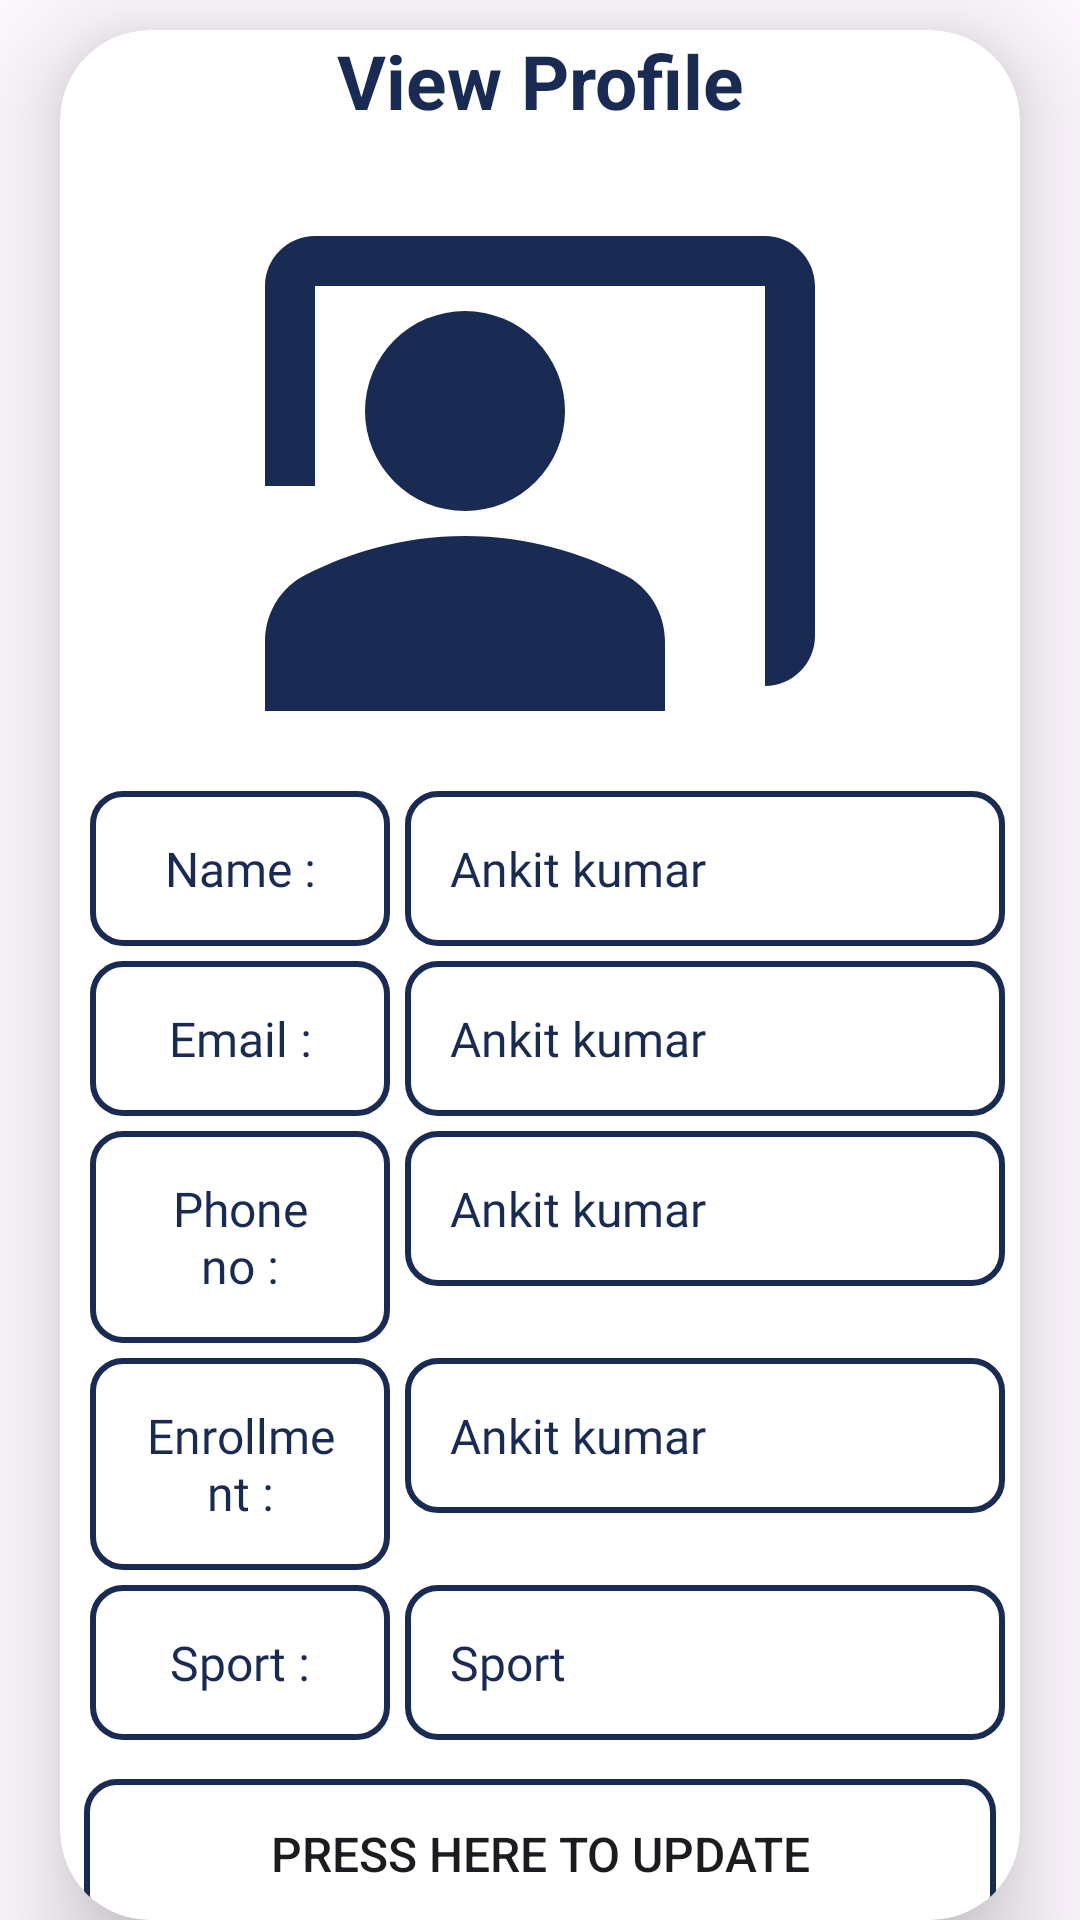

Reconstruct the res/layout file that produces this screen, plus the resources it refers to.
<!-- AndroidManifest.xml: application theme Theme.TITSPORTS -->
<!-- res/layout/fragment_setting.xml -->
<?xml version="1.0" encoding="utf-8"?>
<LinearLayout xmlns:android="http://schemas.android.com/apk/res/android"
    xmlns:app="http://schemas.android.com/apk/res-auto"
    xmlns:tools="http://schemas.android.com/tools"
    android:layout_width="match_parent"
    android:orientation="vertical"
    android:gravity="center"
    android:layout_height="match_parent"
    tools:context=".Setting">

    <androidx.cardview.widget.CardView
        android:layout_width="match_parent"
        android:layout_height="wrap_content"
        app:cardCornerRadius="30dp"
        app:cardElevation="20dp"
        android:background="@drawable/red_border"
        android:layout_marginTop="10dp"
        android:layout_marginEnd="20dp"
        android:layout_marginStart="20dp"
        android:backgroundTint="@color/white">

        <LinearLayout
            android:layout_width="match_parent"
            android:layout_height="match_parent"
            android:orientation="vertical">
            <TextView
                android:layout_width="match_parent"
                android:layout_height="wrap_content"
                android:gravity="center"
                android:text="View Profile"
                android:textColor="@color/tit"
                android:textSize="25sp"
                android:textStyle="bold"/>
            <LinearLayout
                android:layout_width="match_parent"
                android:layout_height="match_parent"
                android:gravity="center"
                android:orientation="vertical">
                    <ImageView
                        android:layout_width="200dp"
                        android:layout_height="200dp"
                        android:layout_margin="10dp"
                        android:src="@drawable/baseline_co_present_24"/>
            </LinearLayout>
            <LinearLayout
                android:layout_width="match_parent"
                android:layout_height="match_parent"
                android:layout_marginBottom="5dp"
                android:orientation="horizontal">
                <TextView
                    android:layout_width="100dp"
                    android:layout_marginStart="10dp"
                    android:layout_marginEnd="5dp"
                    android:textAlignment="center"
                    android:layout_height="wrap_content"
                    android:text="Name :"
                    android:textSize="16dp"
                    android:fontFamily="@font/aladin"
                    android:background="@drawable/red_border"
                    android:padding="15dp"
                    android:textColor="@color/tit" />
                <TextView
                    android:layout_width="match_parent"
                    android:layout_height="wrap_content"
                    android:text="Ankit kumar"
                    android:id="@+id/profile_name"
                    android:fontFamily="@font/aladin"
                    android:layout_marginEnd="5dp"
                    android:padding="15dp"
                    android:gravity="start"
                    android:textSize="16dp"
                    android:textColor="@color/tit"
                    android:background="@drawable/red_border"/>
            </LinearLayout>
            <LinearLayout
                android:layout_width="match_parent"
                android:layout_height="match_parent"
                android:layout_marginBottom="5dp"
                android:orientation="horizontal">

                <TextView
                    android:layout_width="100dp"
                    android:layout_marginStart="10dp"
                    android:layout_marginEnd="5dp"
                    android:textAlignment="center"
                    android:layout_height="match_parent"
                    android:textColor="@color/tit"
                    android:background="@drawable/red_border"
                    android:fontFamily="@font/aladin"
                    android:padding="15dp"
                    android:text="Email :"
                    android:textSize="16dp" />
                <TextView
                    android:layout_width="match_parent"
                    android:layout_height="wrap_content"
                    android:text="Ankit kumar"
                    android:id="@+id/profile_email"
                    android:textColor="@color/tit"
                    android:fontFamily="@font/aladin"
                    android:layout_marginEnd="5dp"
                    android:padding="15dp"
                    android:gravity="start"
                    android:textSize="16dp"
                    android:background="@drawable/red_border"/>
            </LinearLayout>
            <LinearLayout
                android:layout_width="match_parent"
                android:layout_height="match_parent"
                android:layout_marginBottom="5dp"
                android:orientation="horizontal">
                <TextView
                    android:layout_width="100dp"
                    android:layout_marginStart="10dp"
                    android:layout_marginEnd="5dp"
                    android:textAlignment="center"
                    android:layout_height="wrap_content"
                    android:text="Phone no :"
                    android:textColor="@color/tit"
                    android:textSize="16dp"
                    android:fontFamily="@font/aladin"
                    android:background="@drawable/red_border"
                    android:padding="15dp" />
                <TextView
                    android:layout_width="match_parent"
                    android:layout_height="wrap_content"
                    android:text="Ankit kumar"
                    android:textColor="@color/tit"
                    android:fontFamily="@font/aladin"
                    android:id="@+id/profile_phone"
                    android:layout_marginEnd="5dp"
                    android:padding="15dp"
                    android:gravity="start"
                    android:textSize="16dp"
                    android:background="@drawable/red_border"/>
            </LinearLayout>
            <LinearLayout
                android:layout_width="match_parent"
                android:layout_height="match_parent"
                android:layout_marginBottom="5dp"
                android:orientation="horizontal">
                <TextView
                    android:layout_width="100dp"
                    android:layout_marginStart="10dp"
                    android:layout_marginEnd="5dp"
                    android:textAlignment="center"
                    android:layout_height="wrap_content"
                    android:text="Enrollment :"
                    android:textColor="@color/tit"
                    android:textSize="16dp"
                    android:fontFamily="@font/aladin"
                    android:background="@drawable/red_border"
                    android:padding="15dp" />
                <TextView
                    android:layout_width="match_parent"
                    android:layout_height="wrap_content"
                    android:text="Ankit kumar"
                    android:fontFamily="@font/aladin"
                    android:layout_marginEnd="5dp"
                    android:padding="15dp"
                    android:textColor="@color/tit"
                    android:gravity="start"
                    android:id="@+id/profile_enrollment"
                    android:textSize="16dp"
                    android:background="@drawable/red_border"/>
            </LinearLayout>
            <LinearLayout
                android:layout_width="match_parent"
                android:layout_height="match_parent"
                android:layout_marginBottom="5dp"
                android:orientation="horizontal">

                <TextView
                    android:layout_width="100dp"
                    android:layout_height="wrap_content"
                    android:layout_marginStart="10dp"
                    android:layout_marginEnd="5dp"
                    android:background="@drawable/red_border"
                    android:fontFamily="@font/aladin"
                    android:padding="15dp"
                    android:text="Sport :"
                    android:textAlignment="center"
                    android:textColor="@color/tit"
                    android:textSize="16dp"
                    tools:ignore="TextSizeCheck" />
                <EditText
                    android:layout_width="match_parent"
                    android:layout_height="wrap_content"
                    android:text="Sport"
                    android:inputType="text"
                    android:fontFamily="@font/aladin"
                    android:layout_marginEnd="5dp"
                    android:padding="15dp"
                    android:textColor="@color/tit"
                    android:gravity="start"
                    android:id="@+id/profile_sport"
                    android:textSize="16dp"
                    android:background="@drawable/red_border"/>
            </LinearLayout>
            <Button
                android:layout_width="match_parent"
                android:layout_height="50dp"
                android:layout_marginBottom="20dp"
                android:layout_marginStart="8dp"
                android:layout_marginTop="8dp"
                android:layout_marginEnd="8dp"
                android:background="@drawable/red_border"
                android:text="Press here to update"
                android:textSize="16sp"
                android:id="@+id/profile_update"/>
        </LinearLayout>

    </androidx.cardview.widget.CardView>

</LinearLayout>
<!-- resources referenced by this layout -->
<resources>
  <color name="tit">#192B53</color>
  <color name="white">#FFFFFFFF</color>
  <!-- drawable baseline_co_present_24 (drawable) -->
  <vector android:height="200dp" android:tint="#192B53"
      android:viewportHeight="24" android:viewportWidth="24"
      android:width="200dp" xmlns:android="http://schemas.android.com/apk/res/android">
      <path android:fillColor="@android:color/white" android:pathData="M21,3H3C1.9,3 1,3.9 1,5v8h2V5h18v16c1.1,0 2,-0.9 2,-2V5C23,3.9 22.1,3 21,3z"/>
      <path android:fillColor="@android:color/white" android:pathData="M9,10m-4,0a4,4 0,1 1,8 0a4,4 0,1 1,-8 0"/>
      <path android:fillColor="@android:color/white" android:pathData="M15.39,16.56C13.71,15.7 11.53,15 9,15c-2.53,0 -4.71,0.7 -6.39,1.56C1.61,17.07 1,18.1 1,19.22V22h16v-2.78C17,18.1 16.39,17.07 15.39,16.56z"/>
  </vector>
  <!-- drawable red_border (drawable) -->
  <?xml version="1.0" encoding="utf-8"?>
  <shape xmlns:android="http://schemas.android.com/apk/res/android"
      android:shape="rectangle">
      <stroke
          android:width="2dp"
          android:color="@color/tit"
          />
      <corners
          android:radius="10dp"/>
  </shape>
  <style name="Theme.TITSPORTS" parent="Base.Theme.TITSPORTS" />
  <style name="Base.Theme.TITSPORTS" parent="Theme.Material3.DayNight.NoActionBar">
          
          
          <item name="colorPrimary">@color/tit</item>
          <item name="colorPrimaryVariant">#192B53</item>
          <item name="colorOnPrimary">@color/white</item>
          <item name="android:statusBarColor">?attr/colorPrimaryVariant</item>
      </style>
</resources>
